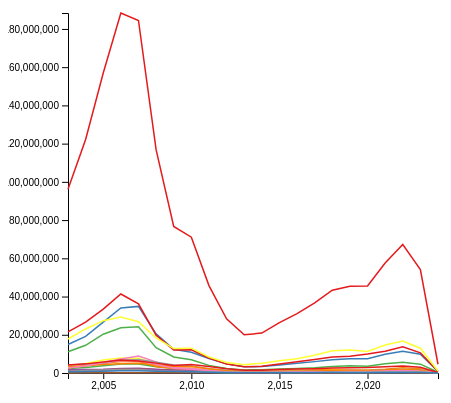
D3 v4 page, settled after 360 driven frames (6 s of simulated time); the page loaded 1 data file(s).



    // set the dimensions and margins of the graph
    var margin = {top: 10, right: 30, bottom: 30, left: 60},
        width = 460 - margin.left - margin.right,
        height = 400 - margin.top - margin.bottom;
    
    // append the svg object to the body of the page
    var svg = d3.select("#my_dataviz")
      .append("svg")
        .attr("width", width + margin.left + margin.right)
        .attr("height", height + margin.top + margin.bottom)
      .append("g")
        .attr("transform",
              "translate(" + margin.left + "," + margin.top + ")");
    
    //Read the data
    d3.csv("HipotecasEspana.csv", function(data) {
    
      // group the data: I want to draw one line per group
      var sumstat = d3.nest() // nest function allows to group the calculation per level of a factor
        .key(function(d) { return d.ComunidadesAutonomas;})
        .entries(data);
    
      // Add X axis --> it is a date format
      var x = d3.scaleLinear()
        .domain(d3.extent(data, function(d) { return d.Year; }))
        .range([ 0, width ]);
      svg.append("g")
        .attr("transform", "translate(0," + height + ")")
        .call(d3.axisBottom(x).ticks(5));
    
      // Add Y axis
      var y = d3.scaleLinear()
        .domain([0, d3.max(data, function(d) { return +d.ImporteTotal; })])
        .range([ height, 0 ]);
      svg.append("g")
        .call(d3.axisLeft(y));
    
      // color palette
      var res = sumstat.map(function(d){ return d.key }) // list of group names
      var color = d3.scaleOrdinal()
        .domain(res)
        .range(['#e41a1c','#377eb8','#4daf4a','#984ea3','#ff7f00','#ffff33','#a65628','#f781bf','#999999'])
    
      // Draw the line
      svg.selectAll(".line")
          .data(sumstat)
          .enter()
          .append("path")
            .attr("fill", "none")
            .attr("stroke", function(d){ return color(d.key) })
            .attr("stroke-width", 1.5)
            .attr("d", function(d){
              return d3.line()
                .x(function(d) { return x(d.Year); })
                .y(function(d) { return y(+d.ImporteTotal); })
                (d.values)
            })
    
    })
    
    

### data: HipotecasEspana.csv
Index, ComunidadesAutonomas, Year, ImporteTotal, NumeroTotal, ImporteMedio
0, Total Nacional, 2024, 4576584, 33128, 138.1
1, 01 Andalucia, 2024, 792071, 6062, 130.7
2, 02 Aragon, 2024, 80961, 734, 110.3
3, 03 Asturias, Principado de, 2024, 53936, 501, 107.7
4, 04 Balears, Illes, 2024, 156575, 756, 207.1
5, 05 Canarias, 2024, 141367, 1215, 116.4
6, 06 Cantabria, 2024, 42083, 393, 107.1
7, 08 Castilla - La Mancha, 2024, 132420, 1352, 97.94
8, 07 Castilla y Leon, 2024, 161376, 1422, 113.5
9, 09 Catalunya, 2024, 963110, 5927, 162.5
10, 18 Ceuta, 2024, 5995, 46, 130.3
11, 10 Comunitat Valenciana, 2024, 369848, 3498, 105.7
12, 11 Extremadura, 2024, 56056, 604, 92.81
13, 12 Galicia, 2024, 153767, 1412, 108.9
14, 13 Madrid, Comunidad de, 2024, 1086232, 6167, 176.1
15, 19 Melilla, 2024, 6002, 39, 153.9
16, 14 Murcia, Regiun de, 2024, 77091, 901, 85.56
17, 15 Navarra, Comunidad Foral de, 2024, 46953, 374, 125.5
18, 16 Pais Vasco, 2024, 234816, 1555, 151
19, 17 Rioja, La, 2024, 15925, 170, 93.68
20, Total Nacional, 2023, 54114133, 381064, 142
21, 01 Andalucia, 2023, 9790416, 77745, 125.9
22, 02 Aragon, 2023, 1091339, 9710, 112.4
23, 03 Asturias, Principado de, 2023, 768732, 6845, 112.3
24, 04 Balears, Illes, 2023, 2195298, 8980, 244.5
25, 05 Canarias, 2023, 1589781, 14402, 110.4
26, 06 Cantabria, 2023, 520069, 4494, 115.7
27, 08 Castilla - La Mancha, 2023, 1527059, 15253, 100.1
28, 07 Castilla y Leon, 2023, 1639938, 15429, 106.3
29, 09 Catalunya, 2023, 10524318, 65463, 160.8
30, 18 Ceuta, 2023, 48140, 387, 124.4
31, 10 Comunitat Valenciana, 2023, 4624343, 43218, 107
32, 11 Extremadura, 2023, 549465, 6198, 88.65
33, 12 Galicia, 2023, 1416577, 12360, 114.6
34, 13 Madrid, Comunidad de, 2023, 12960457, 63374, 204.5
35, 19 Melilla, 2023, 51921, 383, 135.6
36, 14 Murcia, Regiun de, 2023, 967714, 11016, 87.85
37, 15 Navarra, Comunidad Foral de, 2023, 608981, 4599, 132.4
38, 16 Pais Vasco, 2023, 3040717, 19135, 158.9
39, 17 Rioja, La, 2023, 198868, 2073, 95.93
40, Total Nacional, 2022, 67255564, 464107, 144.9
41, 01 Andalucia, 2022, 11354452, 91155, 124.6
42, 02 Aragon, 2022, 1438033, 12074, 119.1
43, 03 Asturias, Principado de, 2022, 889779, 8156, 109.1
44, 04 Balears, Illes, 2022, 2692544, 11447, 235.2
45, 05 Canarias, 2022, 1834363, 15987, 114.7
46, 06 Cantabria, 2022, 651117, 5590, 116.5
47, 08 Castilla - La Mancha, 2022, 1723053, 17013, 101.3
48, 07 Castilla y Leon, 2022, 1928098, 18328, 105.2
49, 09 Catalunya, 2022, 13745731, 81068, 169.6
50, 18 Ceuta, 2022, 56025, 410, 136.6
51, 10 Comunitat Valenciana, 2022, 5667333, 53616, 105.7
52, 11 Extremadura, 2022, 683529, 7673, 89.08
53, 12 Galicia, 2022, 1840248, 15802, 116.5
54, 13 Madrid, Comunidad de, 2022, 16703374, 79894, 209.1
55, 19 Melilla, 2022, 81844, 575, 142.3
56, 14 Murcia, Regiun de, 2022, 1258592, 13775, 91.37
57, 15 Navarra, Comunidad Foral de, 2022, 681121, 5219, 130.5
58, 16 Pais Vasco, 2022, 3699734, 23076, 160.3
59, 17 Rioja, La, 2022, 326594, 3249, 100.5
... 380 more rows